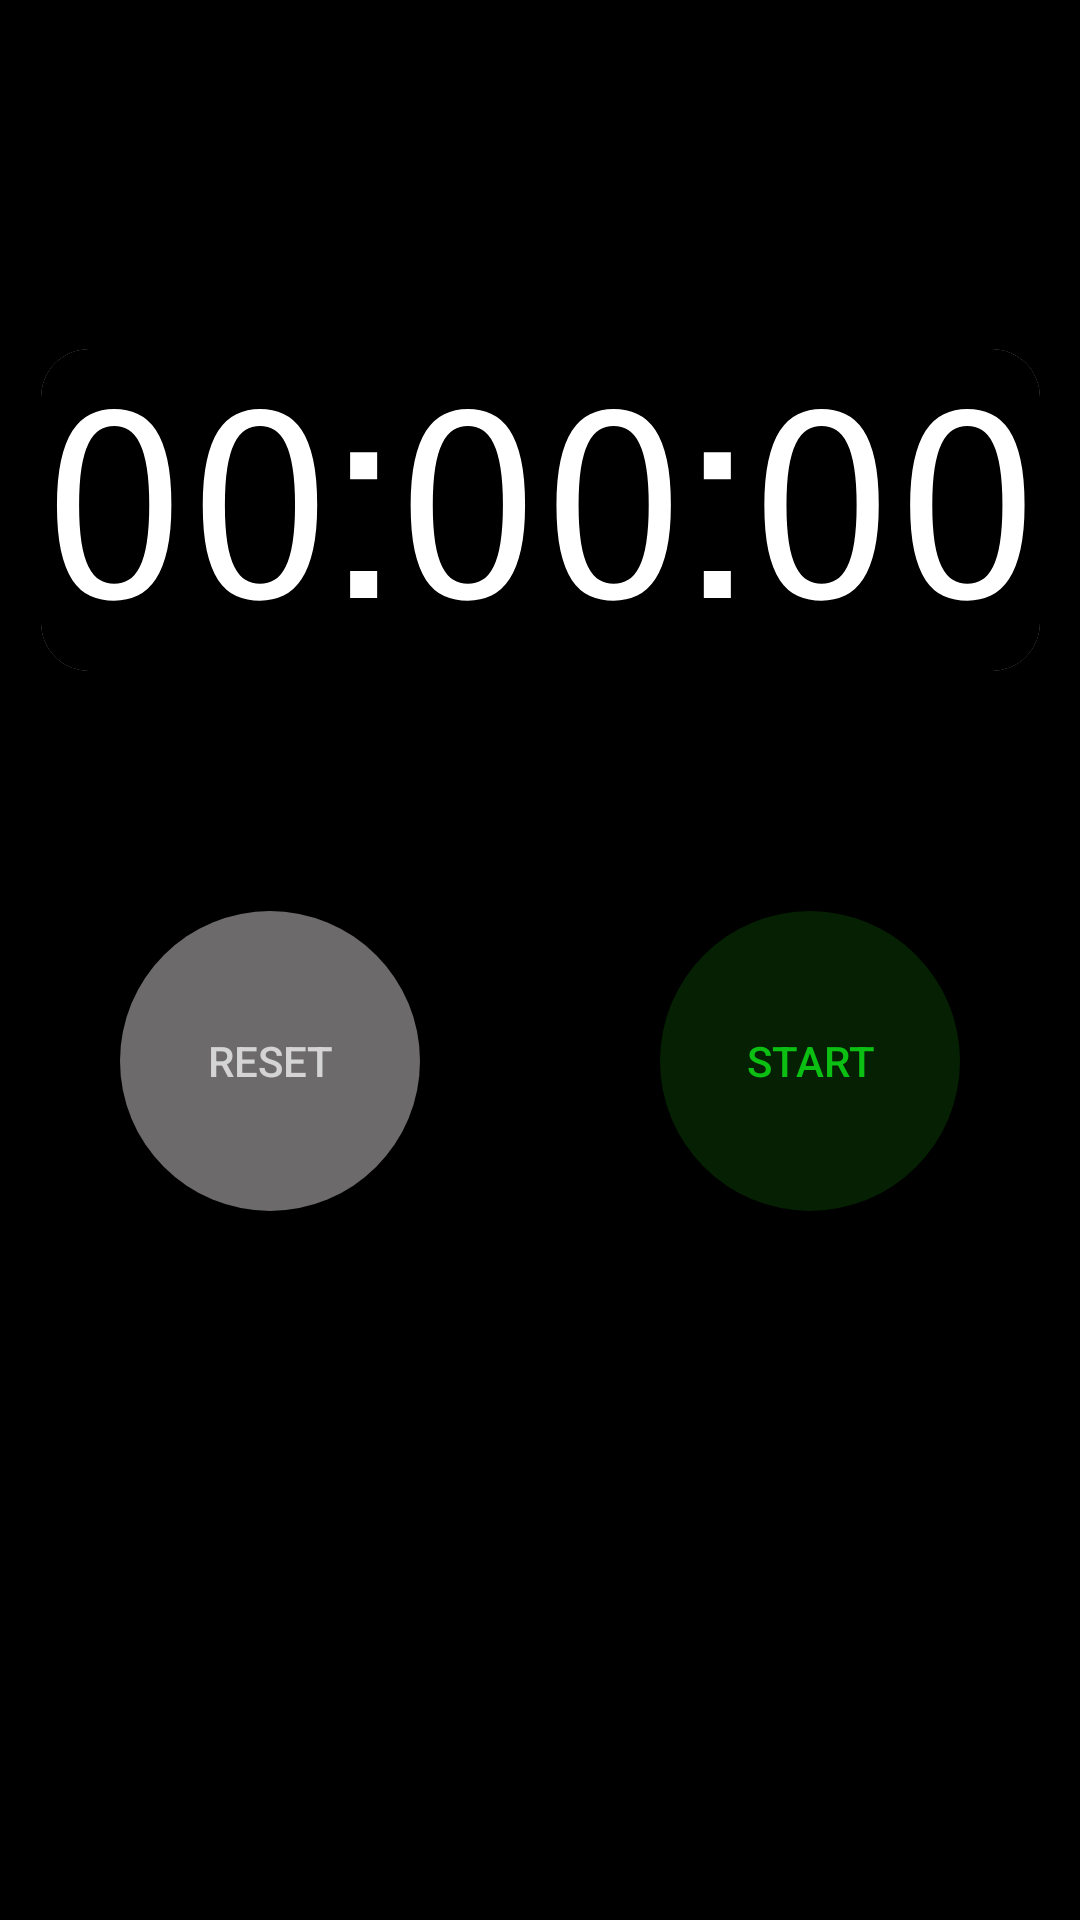

This screen was rendered from an Android layout file. Write that file and the resources it references.
<!-- AndroidManifest.xml: application theme Theme.Clock -->
<!-- res/layout/fragment_stopwatch.xml -->
<?xml version="1.0" encoding="utf-8"?>
<FrameLayout xmlns:android="http://schemas.android.com/apk/res/android"
    xmlns:app="http://schemas.android.com/apk/res-auto"
    xmlns:tools="http://schemas.android.com/tools"
    android:layout_width="match_parent"
    android:layout_height="match_parent"
    android:background="@color/black"
    tools:context=".Stopwatch">

    <androidx.constraintlayout.widget.ConstraintLayout
        android:layout_width="match_parent"
        android:layout_height="match_parent">

        <androidx.cardview.widget.CardView
            android:id="@+id/card_view"
            android:layout_width="wrap_content"
            android:layout_height="wrap_content"
            android:layout_marginBottom="300dp"
            android:background="@color/grey"
            android:elevation="16dp"
            app:cardCornerRadius="16dp"
            app:layout_constraintBottom_toBottomOf="parent"
            app:layout_constraintEnd_toEndOf="parent"
            app:layout_constraintStart_toStartOf="parent"
            app:layout_constraintTop_toTopOf="parent">

            <TextView
                android:id="@+id/text_view_stopwatch_time"
                android:layout_width="wrap_content"
                android:layout_height="wrap_content"
                android:background="@color/black"
                android:fontFamily="sans-serif-smallcaps"
                android:text="00:00:00"
                android:textColor="@color/white"
                android:textSize="90dp"
                app:layout_constraintBottom_toBottomOf="parent"
                app:layout_constraintEnd_toEndOf="parent"

                app:layout_constraintStart_toStartOf="parent"
                app:layout_constraintTop_toTopOf="parent" />


        </androidx.cardview.widget.CardView>

        <Button
            android:id="@+id/button_pause"
            android:layout_width="100dp"
            android:layout_height="100dp"
            android:layout_marginLeft="40dp"
            android:layout_marginTop="80dp"
            android:background="@drawable/roundedbuttonreset"
            android:enabled="false"
            android:text="Reset"
            android:textColor="#B5FFFFFF"
            app:layout_constraintStart_toStartOf="parent"
            app:layout_constraintTop_toBottomOf="@id/card_view" />

        <Button
            android:id="@+id/button_start"
            android:layout_width="100dp"
            android:layout_height="100dp"
            android:layout_marginTop="80dp"
            android:layout_marginRight="40dp"
            android:background="@drawable/roundedbutton"
            android:text="Start"
            android:textColor="#0BBF13"
            app:layout_constraintEnd_toEndOf="parent"
            app:layout_constraintTop_toBottomOf="@id/card_view" />

    </androidx.constraintlayout.widget.ConstraintLayout>


</FrameLayout>
<!-- resources referenced by this layout -->
<resources>
  <color name="black">#FF000000</color>
  <color name="grey">#3E3D3D</color>
  <color name="white">#FFFFFFFF</color>
  <!-- drawable roundedbutton (drawable) -->
  <?xml version="1.0" encoding="utf-8"?>
  <shape xmlns:android="http://schemas.android.com/apk/res/android"
      android:shape="oval">
      <solid android:color="@color/button_color" />
      <corners android:radius="20dp" />
  </shape>
  <!-- drawable roundedbuttonreset (drawable) -->
  <?xml version="1.0" encoding="utf-8"?>
  <shape xmlns:android="http://schemas.android.com/apk/res/android"
      android:shape="oval">
      <solid android:color="#6C6A6A" />
      <corners android:radius="20dp" />
  </shape>
  <style name="Theme.Clock" parent="Base.Theme.Clock" />
  <color name="button_color">#2324E60F</color>
  <style name="Base.Theme.Clock" parent="Theme.AppCompat.Light.NoActionBar">
          <item name="android:editTextColor">#FFFFFF</item>
          
  
      </style>
</resources>
